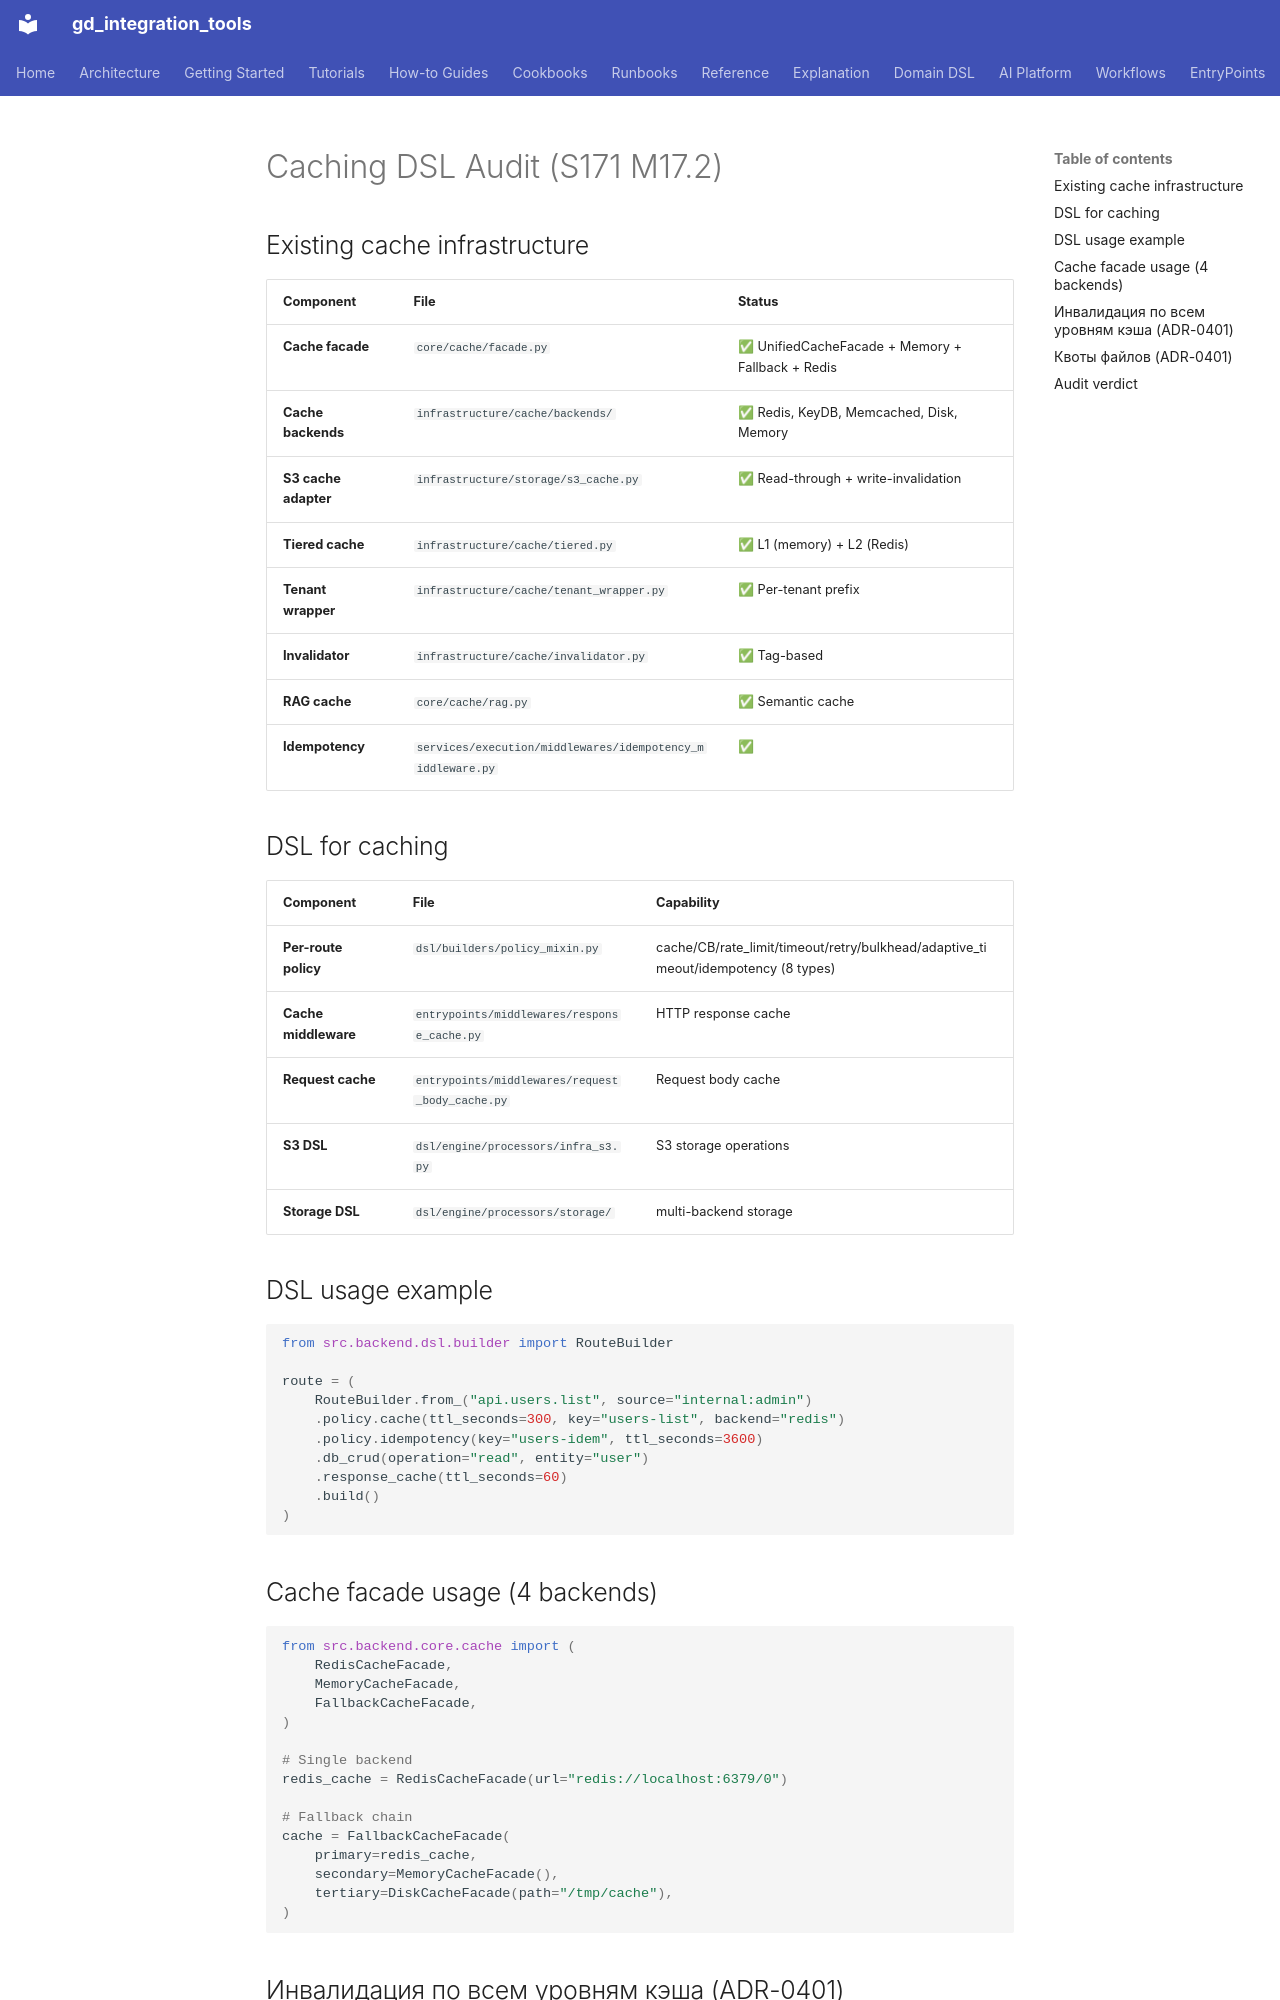

repository: IvanKorch1289/gd_integration_tools · page: cache/CACHE_DSL_AUDIT/index.html · generator: mkdocs

# Caching DSL Audit (S171 M17.2)

## Existing cache infrastructure

| Component | File | Status |
|-----------|------|--------|
| **Cache facade** | `core/cache/facade.py` | ✅ UnifiedCacheFacade + Memory + Fallback + Redis |
| **Cache backends** | `infrastructure/cache/backends/` | ✅ Redis, KeyDB, Memcached, Disk, Memory |
| **S3 cache adapter** | `infrastructure/storage/s3_cache.py` | ✅ Read-through + write-invalidation |
| **Tiered cache** | `infrastructure/cache/tiered.py` | ✅ L1 (memory) + L2 (Redis) |
| **Tenant wrapper** | `infrastructure/cache/tenant_wrapper.py` | ✅ Per-tenant prefix |
| **Invalidator** | `infrastructure/cache/invalidator.py` | ✅ Tag-based |
| **RAG cache** | `core/cache/rag.py` | ✅ Semantic cache |
| **Idempotency** | `services/execution/middlewares/idempotency_middleware.py` | ✅ |

## DSL for caching

| Component | File | Capability |
|-----------|------|-----------|
| **Per-route policy** | `dsl/builders/policy_mixin.py` | cache/CB/rate_limit/timeout/retry/bulkhead/adaptive_timeout/idempotency (8 types) |
| **Cache middleware** | `entrypoints/middlewares/response_cache.py` | HTTP response cache |
| **Request cache** | `entrypoints/middlewares/request_body_cache.py` | Request body cache |
| **S3 DSL** | `dsl/engine/processors/infra_s3.py` | S3 storage operations |
| **Storage DSL** | `dsl/engine/processors/storage/` | multi-backend storage |

## DSL usage example

```python
from src.backend.dsl.builder import RouteBuilder

route = (
    RouteBuilder.from_("api.users.list", source="internal:admin")
    .policy.cache(ttl_seconds=300, key="users-list", backend="redis")
    .policy.idempotency(key="users-idem", ttl_seconds=3600)
    .db_crud(operation="read", entity="user")
    .response_cache(ttl_seconds=60)
    .build()
)
```

## Cache facade usage (4 backends)

```python
from src.backend.core.cache import (
    RedisCacheFacade,
    MemoryCacheFacade,
    FallbackCacheFacade,
)

# Single backend
redis_cache = RedisCacheFacade(url="redis://localhost:6379/0")

# Fallback chain
cache = FallbackCacheFacade(
    primary=redis_cache,
    secondary=MemoryCacheFacade(),
    tertiary=DiskCacheFacade(path="/tmp/cache"),
)
```
